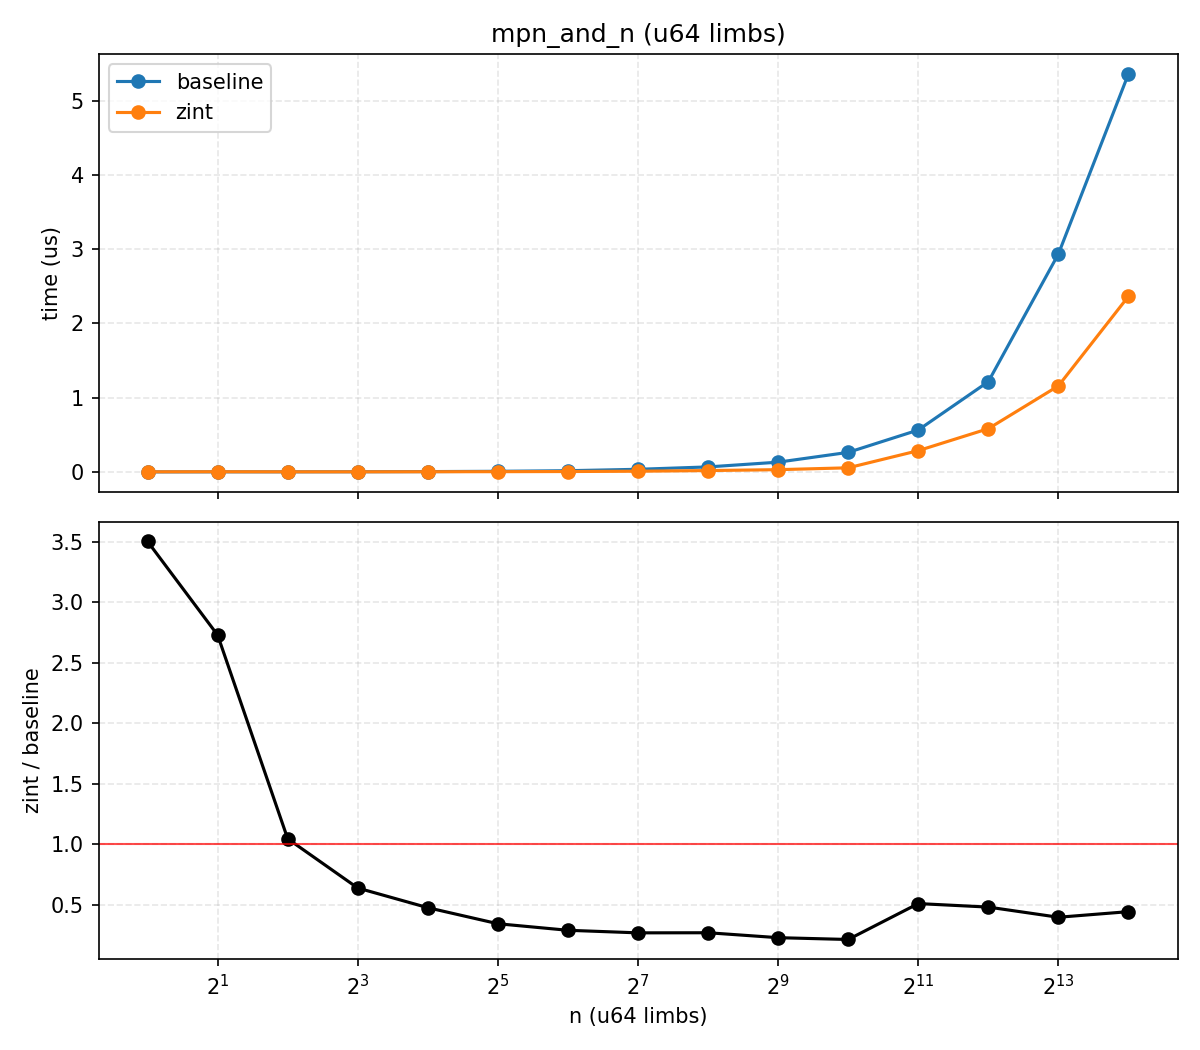

The data file committed next to this chart (first rows):
n, bi_us, zint_us, zint_over_bi
1, 0.000, 0.001, 3.501
2, 0.001, 0.002, 2.727
4, 0.001, 0.001, 1.044
8, 0.002, 0.001, 0.6364
16, 0.004, 0.002, 0.4739
32, 0.008, 0.003, 0.3412
64, 0.016, 0.005, 0.2871
128, 0.035, 0.009, 0.2659
256, 0.067, 0.018, 0.2668
512, 0.131, 0.030, 0.226
1024, 0.263, 0.055, 0.2111
2048, 0.564, 0.286, 0.5079
4096, 1.215, 0.582, 0.4789
8192, 2.934, 1.158, 0.3949
16384, 5.359, 2.364, 0.4411
